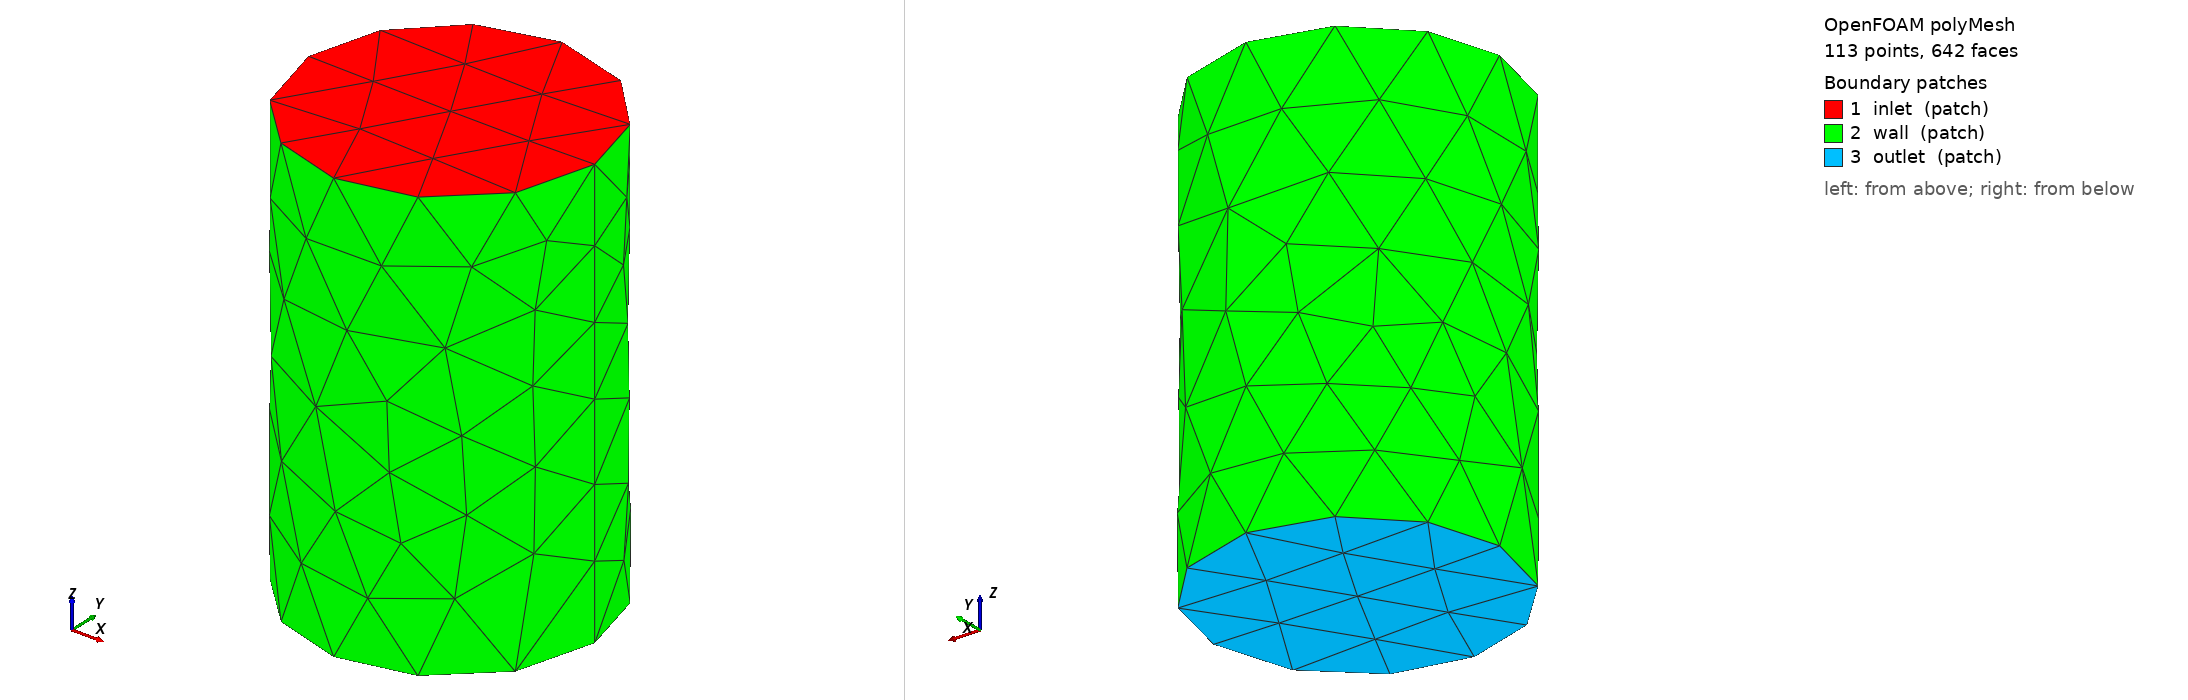

OpenFOAM case: the committed polyMesh, 113 points, 642 faces. Boundary patches (legend numbers): 1 inlet (patch), 2 wall (patch), 3 outlet (patch). Left view from above one corner, right view from below the opposite corner. Boundary conditions: 0 field file(s) under 0/; 0 of 3 drawn patches have an entry in a shipped field file.

=== constant/polyMesh/boundary ===
/*--------------------------------*- C++ -*----------------------------------*\
| =========                 |                                                 |
| \\      /  F ield         | OpenFOAM: The Open Source CFD Toolbox           |
|  \\    /   O peration     | Version:  2412                                  |
|   \\  /    A nd           | Website:  www.openfoam.com                      |
|    \\/     M anipulation  |                                                 |
\*---------------------------------------------------------------------------*/
FoamFile
{
    version     2.0;
    format      ascii;
    arch        "LSB;label=32;scalar=64";
    class       polyBoundaryMesh;
    location    "constant/polyMesh";
    object      boundary;
}
// * * * * * * * * * * * * * * * * * * * * * * * * * * * * * * * * * * * * * //

3
(
    inlet
    {
        type            patch;
        nFaces          24;
        startFace       430;
    }
    wall
    {
        type            patch;
        nFaces          164;
        startFace       454;
    }
    outlet
    {
        type            patch;
        nFaces          24;
        startFace       618;
    }
)

// ************************************************************************* //


Also in the case, not shown: constant/polyMesh/faces (numeric list); constant/polyMesh/neighbour (numeric list); constant/polyMesh/points (numeric list).
